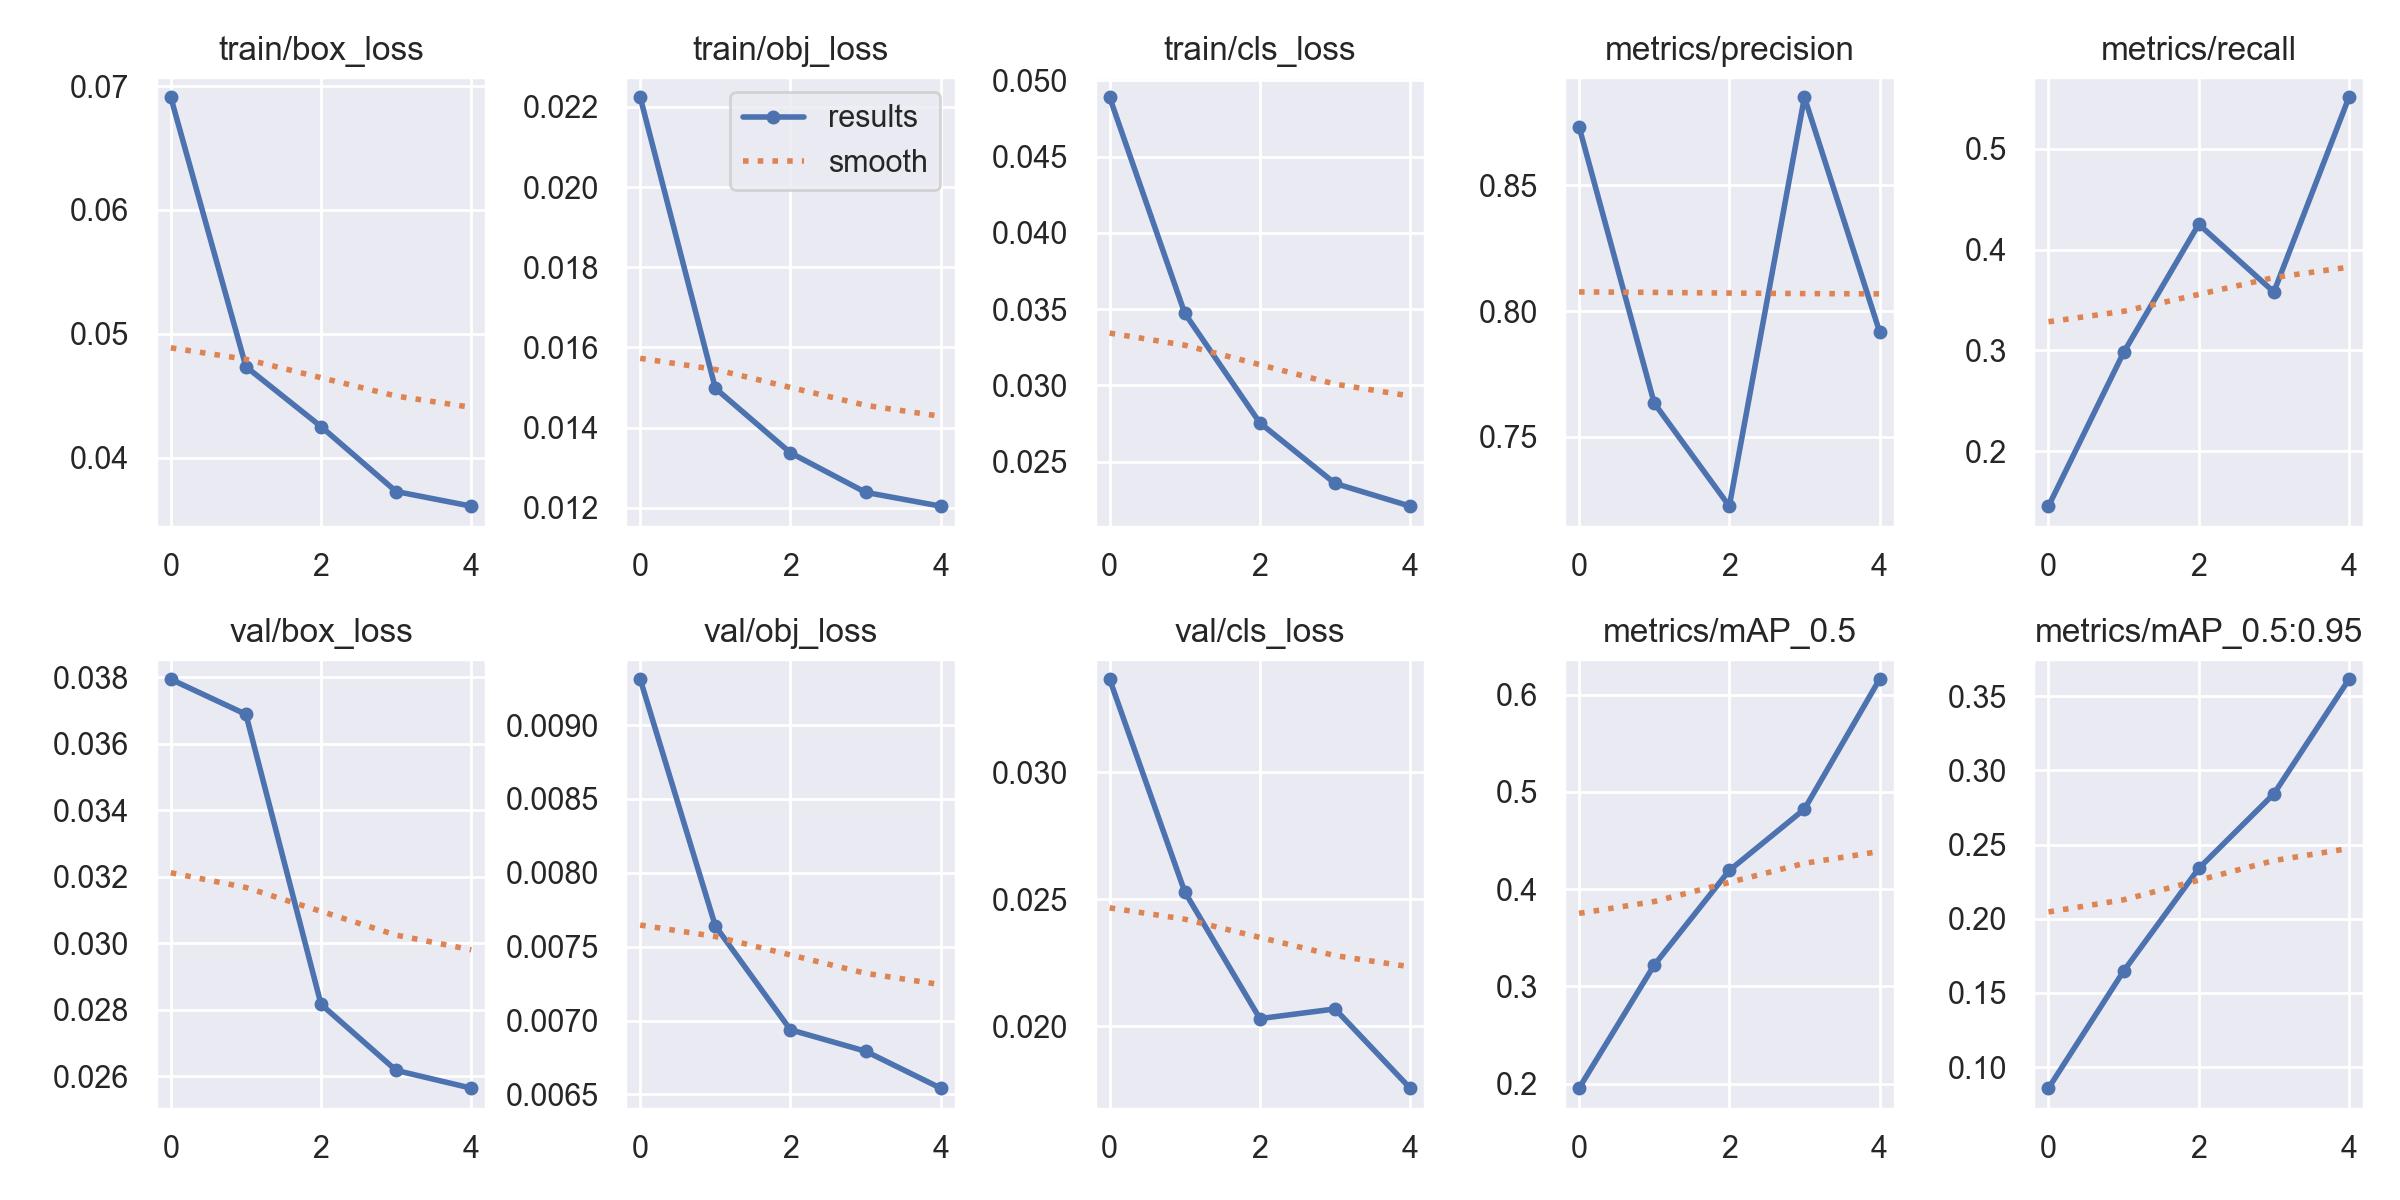

Source data for this figure (header and first rows):
epoch, train/box_loss, train/obj_loss, train/cls_loss, metrics/precision, metrics/recall, metrics/mAP_0.5, metrics/mAP_0.5:0.95, val/box_loss, val/obj_loss, val/cls_loss, x/lr0, x/lr1, x/lr2
0, 0.0691, 0.02224, 0.04888, 0.8733, 0.1455, 0.1953, 0.08582, 0.03794, 0.00931, 0.03365, 0.07008, 0.003324, 0.003324
1, 0.04734, 0.01498, 0.03472, 0.7634, 0.2979, 0.3219, 0.1647, 0.03688, 0.007641, 0.02529, 0.03876, 0.005339, 0.005339
2, 0.0425, 0.01337, 0.02754, 0.7225, 0.4251, 0.4193, 0.2339, 0.02817, 0.006937, 0.0203, 0.006124, 0.006035, 0.006035
3, 0.03725, 0.01239, 0.02358, 0.885, 0.3578, 0.4824, 0.2841, 0.02618, 0.006792, 0.02068, 0.00406, 0.00406, 0.00406
4, 0.03607, 0.01204, 0.02209, 0.7919, 0.551, 0.6159, 0.3614, 0.02565, 0.006542, 0.01756, 0.00406, 0.00406, 0.00406
